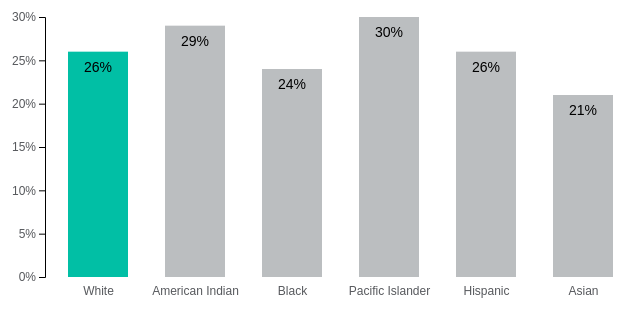
D3 v4 page, settled after 360 driven frames (6 s of simulated time); the page loaded 1 data file(s).


// ── LoopingColumnChart.js

		//Width and height
		var margin = {top: 10, right: 10, bottom: 30, left: 10},
			width = 700 - margin.left - margin.right,
			height = 300 - margin.top - margin.bottom,
			data, labelPadding = 20, delaylength = 2000;
	

		//Create SVG element for chart
		var svg = d3.select("#myChart")
	  		.append("svg")
	    		.attr("width", width + margin.left + margin.right)
	    		.attr("height", height + margin.top + margin.bottom)
	  		.append("g")
	  		    .attr("transform","translate(" + margin.left + "," + margin.top + ")");
		
		d3.csv("JobLevelReformatted5.csv",function(data){ 

			dataset = data
			
			//converting measures 
			dataset.forEach(function(d) {
    			d.Race = d.Race;
    			d.IndividualContributor = +d.IndividualContributor;
    			d.ManagerSupervisor = +d.ManagerSupervisor;
    			d.Director = +d.Director;
    			d.Executive = +d.Executive;
			});


			//defining scales
 	 		var xScale = d3.scaleBand()
							.domain(dataset.map(function(d,i) { //categorical values
								return d.Race;
							}))
							.rangeRound([0, width])
							.padding(1);	

			var xColors = d3.scaleOrdinal()
							.domain(dataset.map(function(d,i) { //categorical values
								return d.Race;
							}))
							.range(["rgb(1,191,165)","rgb(187,190,192)","rgb(187,190,192)","rgb(187,190,192)","rgb(187,190,192)","rgb(187,190,192)"]);	

			var yScaleI = d3.scaleLinear()
							.domain([0, d3.max(dataset, function(d) {return d.IndividualContributor;})])
							.range([height,0]);

			var yScaleM = d3.scaleLinear()
							.domain([0, d3.max(dataset, function(d) {return d.ManagerSupervisor;})])
							.range([height,0]);

			var yScaleD = d3.scaleLinear()
							.domain([0, d3.max(dataset, function(d) {return d.Director;})])
							.range([height,0]);

		    var yScaleE = d3.scaleLinear()
							.domain([0, d3.max(dataset, function(d) {return d.Executive;})])
							.range([height,0]);




			//creating X axis (Race Labels)
			svg.append("g")
		  		.attr("class","xaxis")
		    	.attr("transform", "translate(0,"+height+")")
		    	.call(d3.axisBottom()
		    			.scale(xScale)
			    	)
	
			//creating Job Label
			d3.select("#JobLevelLabel")
				.select("#value")
				.text("Individual Contributor")
				.transition()
		   		.delay(500)
		   		.duration(1000)
		   		.on("start",function repeat(){
		   			d3.active(this)
		   				//manager
						.transition()
						.delay(delaylength)
			            .duration(1000)
			            .text("Manager/Supervisor")
			            //director
						.transition()
						.delay(delaylength)
			            .duration(1000)
			            .text("Director")
			            //executive
						.transition()
						.delay(delaylength)
			            .duration(1000)
			            .text("Executive")
			            //back to beginning
						.transition()
						.delay(delaylength)
			            .duration(1000)
			            .text("Individual Contributor")
			            .on("end",repeat)
			    });


			//Create bars
			 svg.selectAll("rect")
			   .data(dataset)
			   .enter()
			   .append("rect")
			   .attr("x", function(d, i) {
			   		return  xScale(d.Race)-60/2;
			   })
			   .attr("y", function(d) {
			   		return yScaleI(d.IndividualContributor);
			   })
			   .attr("width", 60)
			   .attr("height", function(d) {
			   		return height - yScaleI(d.IndividualContributor);
			   })
			   .attr("fill", function(d) {
					return xColors(d.Race);
			   })
			   .transition()
			   		.delay(500)
			   		.duration(1000)
			   		.on("start",function repeat(){
			   			//manager
						d3.active(this)
							.transition()
							.delay(delaylength)
				            .duration(1000)
				            .attr("y",function(d){
								return yScaleM(d.ManagerSupervisor);
				            })
				            .attr("height", function(d){
				              return height - yScaleM(d.ManagerSupervisor);
				            })
				        //director
							.transition()
							.delay(delaylength)
				            .duration(1000)
				            .attr("y", function(d){
								return yScaleD(d.Director);

				            })
				            .attr("height", function(d){
				              return height - yScaleD(d.Director);
				            })
				        //executive
							.transition()
							.delay(delaylength)
				            .duration(1000)
				            .attr("y", function(d){
								return yScaleE(d.Executive);

				            })
				            .attr("height", function(d){
				              return height - yScaleE(d.Executive);
				            })  
				        //back to beginning
				            .transition()
			   				.delay(delaylength)
				            .duration(1000)
				            .attr("y", function(d){
				              return yScaleI(d.IndividualContributor)
				            })
				            .attr("height", function(d){
				              return height - yScaleI(d.IndividualContributor)
				            })
				            .on("end",repeat)
			   		});


			//Create labels
			 svg.selectAll("text.labels")
			   .data(dataset)
			   .enter()
			   .append("text")
			   .attr("class","labels")
			   .text(function(d) {
			   		return d.IndividualContributor + "%";
			   })
			   .attr("text-anchor", "middle")
			   .attr("x", function(d, i) {
		   		return xScale(d.Race);
		   	   })
			   .attr("y", function(d) {
		   		return yScaleI(d.IndividualContributor) + labelPadding;
		   		})
			   .attr("font-family", "sans-serif")
			   .attr("font-size", "14px")
			   .attr("fill", "Black")
			   .transition()
			   		.delay(500)
			   		.duration(1000)
			   		.on("start",function repeat(){
						d3.active(this)
						//manager
							.transition()
							.delay(delaylength)
				            .duration(1000)
				            .text(function(d) {
			   					return d.ManagerSupervisor + "%";
			   				})
				            .attr("y",function(d){
								return yScaleM(d.ManagerSupervisor) +labelPadding;
				            })
				        //director
							.transition()
							.delay(delaylength)
				            .duration(1000)
				            .text(function(d) {
			   					return d.Director + "%";
			   				})
				            .attr("y",function(d){
								return yScaleD(d.Director) +labelPadding;
				            })
				        //executive
							.transition()
							.delay(delaylength)
				            .duration(1000)
				            .text(function(d) {
			   					return d.Executive + "%";
			   				})
				            .attr("y",function(d){
								return yScaleE(d.Executive) +labelPadding;
				            })
				        //executive
							.transition()
							.delay(delaylength)
				            .duration(1000)
				            .text(function(d) {
			   					return d.IndividualContributor + "%";
			   				})
				            .attr("y",function(d){
				            	var yScale = d3.scaleLinear()
											.domain([0, d3.max(dataset, function(d) {return d.IndividualContributor;})])
											.range([height,0]);
								return yScaleI(d.IndividualContributor) +labelPadding;
				            })
				            .on("end",repeat)
			   		});


			//creating Job Label
			d3.select("#JobLevelLabel")
				.select("#value")
				.text("Individual Contributor")
				.transition()
		   		.delay(500)
		   		.duration(1000)
		   		.on("start",function repeat(){
		   			d3.active(this)
		   				//manager
						.transition()
						.delay(delaylength)
			            .duration(1000)
			            .text("Manager/Supervisor")
			            //director
						.transition()
						.delay(delaylength)
			            .duration(1000)
			            .text("Director")
			            //executive
						.transition()
						.delay(delaylength)
			            .duration(1000)
			            .text("Executive")
			            //back to beginning
						.transition()
						.delay(delaylength)
			            .duration(1000)
			            .text("Individual Contributor")
			            .on("end",repeat)
			    });


			//creating Y axis  	    
			svg.append("g")
		  		.attr("class","yaxis")
		    	.attr("transform", "translate("+45+",0)")
		    	.call(d3.axisLeft()
		    			.scale(yScaleI)
		    			.ticks(6)
		    			.tickFormat(x => `${x.toFixed(0)}%`)
		    			.tickSizeOuter(0) //no outer ticks
		    		)
		    	.transition()
		   		.delay(500)
		   		.duration(1000)
		   		.on("start",function repeat(){
		   			d3.active(this)
		   				//manager
						.transition()
						.delay(delaylength)
			            .duration(1000)
			            .call(d3.axisLeft()
			    			.scale(yScaleM)
			    			.ticks(5)
			    			.tickFormat(x => `${x.toFixed(0)}%`)
		    			)
						//director
						.transition()
						.delay(delaylength)
			            .duration(1000)
			            .call(d3.axisLeft()
			    			.scale(yScaleD)
			    			.ticks(5)
			    			.tickFormat(x => `${x.toFixed(0)}%`)
		    			)
						//executive
						.transition()
						.delay(delaylength)
			            .duration(1000)
			            .call(d3.axisLeft()
			    			.scale(yScaleE)
			    			.ticks(5)
			    			.tickFormat(x => `${x.toFixed(0)}%`)
		    			)
		    			//back to the beginning
						.transition()
						.delay(delaylength)
			            .duration(1000)
			            .call(d3.axisLeft()
			    			.scale(yScaleI)
			    			.ticks(6)
			    			.tickFormat(x => `${x.toFixed(0)}%`)
		    			)
		    			.on("end",repeat)

		    		//update color of Y axis labels for every transistion
						d3.selectAll("g.tick")
							.selectAll("text")
							.attr("fill","#57595D") 
							.attr("font-size","12")
			    });
			
			//update color of Y axis labels for first rendering
			d3.selectAll("g.tick")
				.selectAll("text")
				.attr("fill","#57595D") 
				.attr("font-size","12")


		}); //data import


### data: JobLevelReformatted5.csv
Race, IndividualContributor, ManagerSupervisor, Director, Executive
White, 60, 26, 9, 5
American Indian, 59, 29, 8, 4
Black, 66, 24, 7, 3
Pacific Islander, 60, 30, 8, 3
Hispanic, 65, 26, 6, 3
Asian, 73, 21, 5, 2